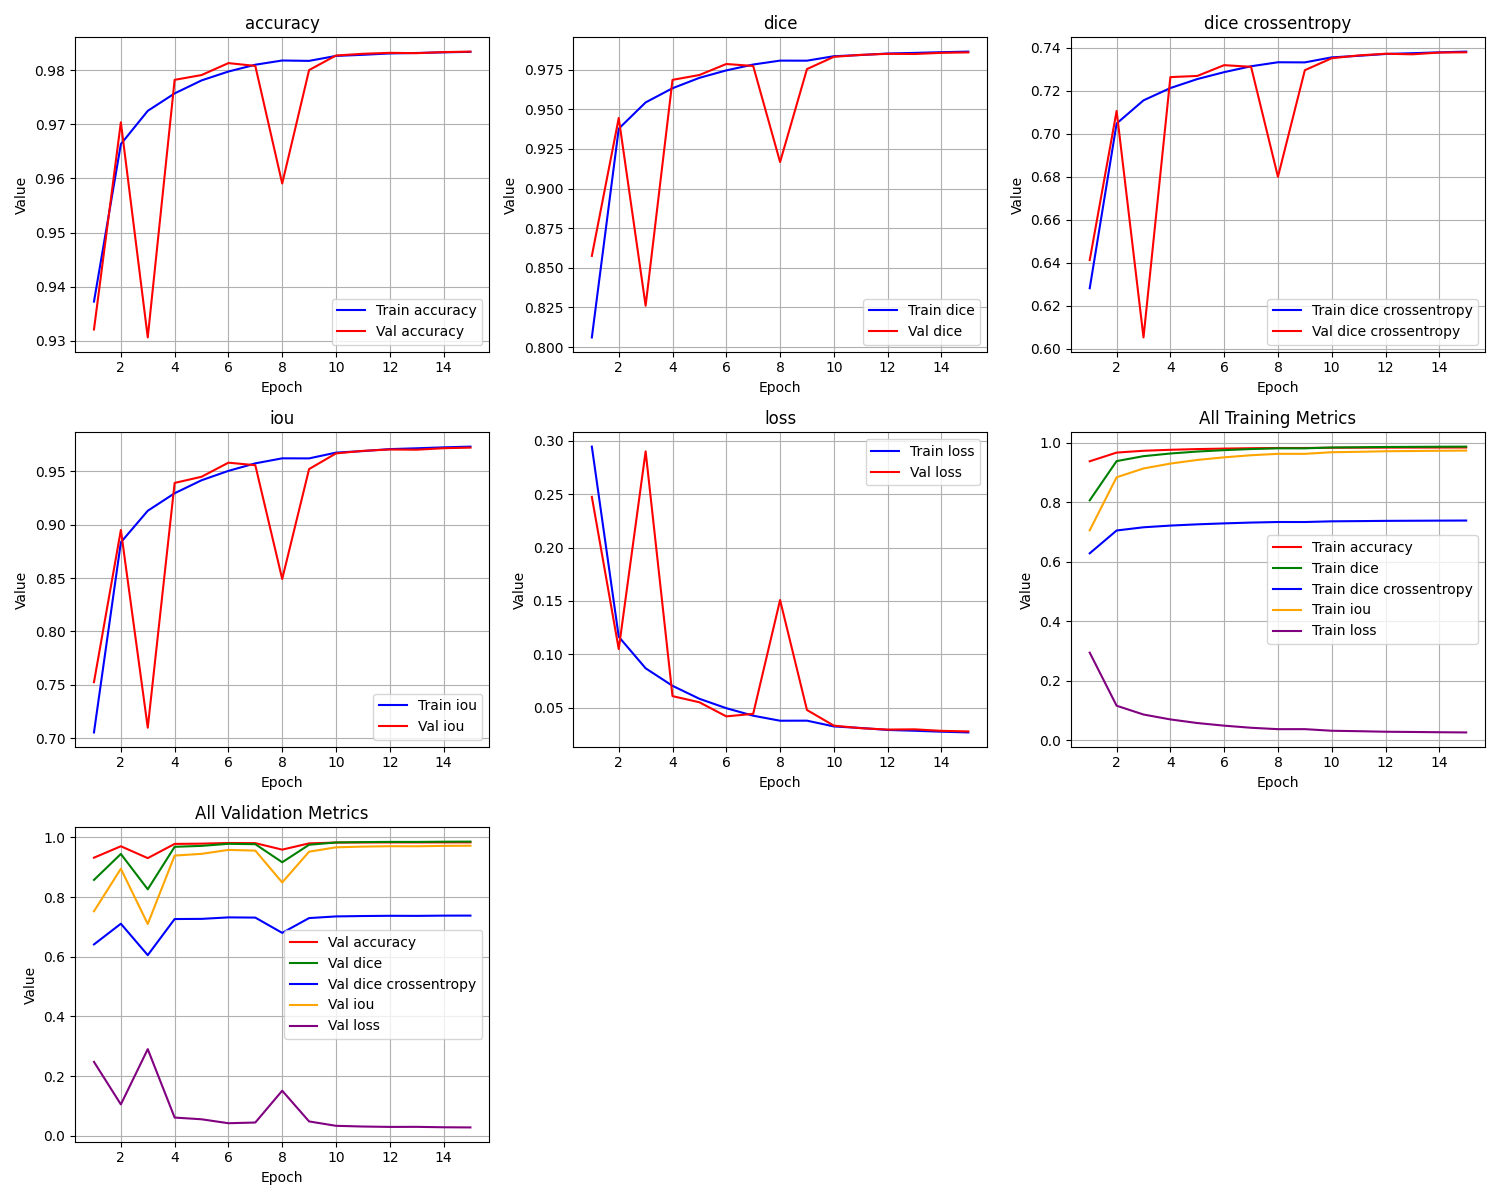

Data behind this chart, as committed beside it:
epoch, train_loss, train_iou, train_dice, train_dice crossentropy, train_accuracy, val_loss, val_iou, val_dice, val_dice crossentropy, val_accuracy
1, 0.2947, 0.7053, 0.8061, 0.6282, 0.9372, 0.2475, 0.7525, 0.8575, 0.6413, 0.9321
2, 0.1165, 0.8835, 0.9378, 0.7048, 0.9664, 0.1049, 0.8951, 0.9445, 0.7107, 0.9704
3, 0.08692, 0.9131, 0.9544, 0.7156, 0.9725, 0.2902, 0.7098, 0.8261, 0.6053, 0.9306
4, 0.07049, 0.9295, 0.9633, 0.7213, 0.9757, 0.06083, 0.9392, 0.9686, 0.7264, 0.9783
5, 0.05834, 0.9417, 0.9699, 0.7255, 0.9782, 0.05506, 0.9449, 0.9717, 0.7269, 0.9791
6, 0.04953, 0.9505, 0.9746, 0.7287, 0.9798, 0.04186, 0.9581, 0.9786, 0.732, 0.9814
7, 0.04249, 0.9575, 0.9783, 0.7314, 0.9811, 0.04422, 0.9558, 0.9774, 0.7312, 0.9808
8, 0.03778, 0.9622, 0.9807, 0.7333, 0.9818, 0.1509, 0.8491, 0.9167, 0.68, 0.9591
9, 0.03784, 0.9622, 0.9807, 0.7332, 0.9818, 0.04784, 0.9522, 0.9754, 0.7296, 0.9801
10, 0.03243, 0.9676, 0.9835, 0.7356, 0.9827, 0.03318, 0.9668, 0.9831, 0.7352, 0.9828
11, 0.03098, 0.969, 0.9843, 0.7363, 0.9829, 0.03078, 0.9692, 0.9844, 0.7365, 0.9831
12, 0.02913, 0.9709, 0.9852, 0.7372, 0.9831, 0.0295, 0.9705, 0.985, 0.7373, 0.9833
13, 0.02837, 0.9716, 0.9856, 0.7375, 0.9832, 0.02971, 0.9703, 0.9849, 0.737, 0.9832
14, 0.0275, 0.9725, 0.9861, 0.7379, 0.9834, 0.0283, 0.9717, 0.9856, 0.7378, 0.9834
15, 0.02681, 0.9732, 0.9864, 0.7383, 0.9834, 0.02774, 0.9723, 0.9859, 0.7379, 0.9835
